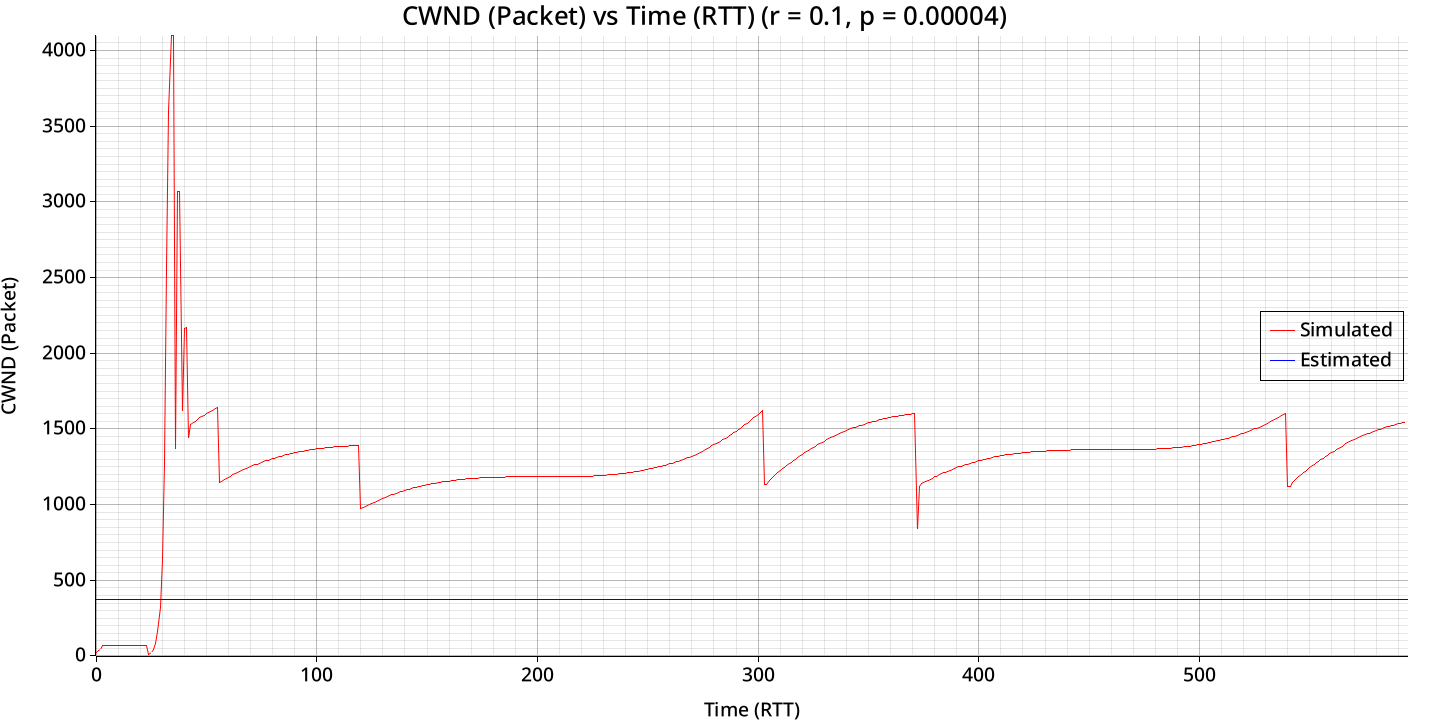

The table this chart was drawn from, first rows:
bytes_transferred, congestion_window
108040, 20
108040, 34
207320, 40
397120, 68
651160, 68
681820, 68
681820, 68
681820, 68
712480, 68
712480, 68
712480, 68
712480, 68
712480, 68
712480, 68
712480, 68
712480, 68
712480, 68
712480, 68
712480, 68
712480, 68
712480, 68
712480, 68
712480, 68
712480, 68
712480, 10
712480, 20
712480, 40
738760, 80
874540, 160
1330060, 320
2111160, 640
3870460, 1280
6085280, 2560
7908820, 3599
10033120, 4364
11728180, 4364
14545980, 1362
16971040, 3071
18765380, 3071
21162700, 1612
23706020, 2161
25617160, 2169
28286040, 1440
30738840, 1530
32886500, 1541
35050220, 1551
37465060, 1563
39827340, 1573
42148740, 1582
44372320, 1591
46671820, 1600
48921680, 1609
51205120, 1617
53479800, 1625
55766160, 1633
58062740, 1641
60433780, 1149
63200480, 1156
65219660, 1165
66913260, 1173
... 534 more rows
